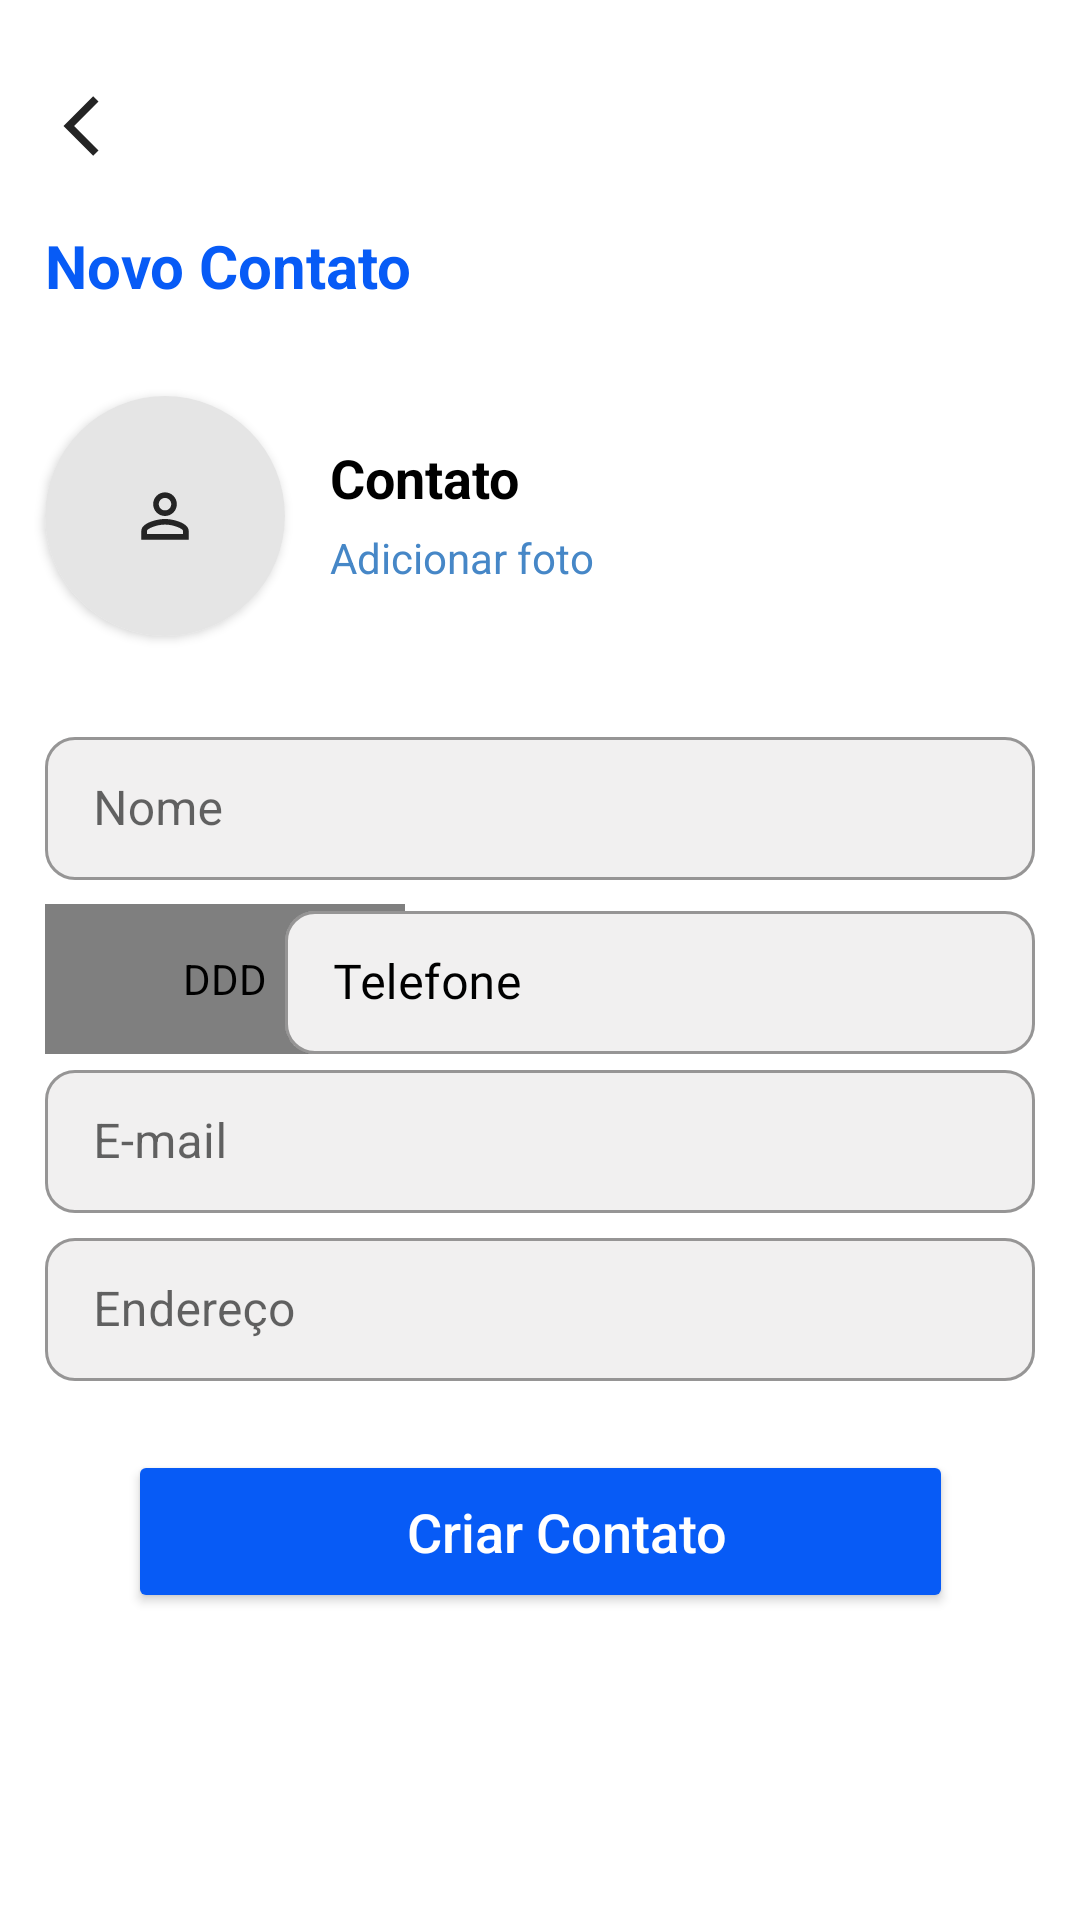

Write the Android layout XML for this screen, with the resource values it uses.
<!-- AndroidManifest.xml: activity theme Theme.Pesca.NoActionBar -->
<!-- res/layout/activity_add_contact.xml -->
<?xml version="1.0" encoding="utf-8"?>
<ScrollView
    xmlns:android="http://schemas.android.com/apk/res/android"
    xmlns:tools="http://schemas.android.com/tools"
    xmlns:app="http://schemas.android.com/apk/res-auto"
    android:layout_width="match_parent"
    android:layout_height="match_parent"
    tools:context=".AddContactActivity">

  <androidx.constraintlayout.widget.ConstraintLayout
      android:layout_width="match_parent"
      android:layout_height="match_parent">



    <ImageButton
        android:id="@+id/btnBack"
        android:layout_width="wrap_content"
        android:layout_height="wrap_content"
        android:layout_marginStart="15dp"
        android:layout_marginTop="30dp"
        android:clickable="true"
        android:focusable="true"
        android:background="@color/white"
        android:src="@drawable/ic_back"
        app:layout_constraintStart_toStartOf="parent"
        app:layout_constraintTop_toTopOf="parent" />

    <TextView
        android:id="@+id/text_newContact"
        android:layout_width="match_parent"
        android:layout_height="wrap_content"
        android:layout_marginStart="15dp"
        android:layout_marginTop="75dp"
        android:layout_marginEnd="15dp"
        android:text="Novo Contato"
        android:textColor="@color/color_primary"
        android:textSize="20sp"
        android:textStyle="bold"
        app:layout_constraintEnd_toEndOf="parent"
        app:layout_constraintStart_toStartOf="parent"
        app:layout_constraintTop_toTopOf="parent" />


    <androidx.cardview.widget.CardView
        android:id="@+id/cardView"
        android:layout_width="wrap_content"
        android:layout_height="wrap_content"
        android:layout_marginStart="15dp"
        android:layout_marginTop="30dp"
        app:cardCornerRadius="40dp"
        app:layout_constraintStart_toStartOf="parent"
        app:layout_constraintTop_toBottomOf="@+id/text_newContact">

      <ImageView
          android:id="@+id/imageView"
          android:layout_width="80dp"
          android:layout_height="80dp"
          android:background="@color/gray"
          android:src="@drawable/ic_new_contacts"
          app:layout_constraintEnd_toEndOf="parent"
          app:layout_constraintStart_toStartOf="parent" />


    </androidx.cardview.widget.CardView>


    <TextView
        android:id="@+id/txt_contact"
        android:layout_width="wrap_content"
        android:layout_height="wrap_content"
        android:layout_marginStart="15dp"
        android:layout_marginTop="15dp"
        android:text="Contato"
        android:textColor="@color/black"
        android:textSize="18sp"
        android:textStyle="bold"
        app:layout_constraintStart_toEndOf="@+id/cardView"
        app:layout_constraintTop_toTopOf="@+id/cardView" />


    <TextView
        android:id="@+id/txt_add"
        android:layout_width="wrap_content"
        android:layout_height="wrap_content"
        android:layout_marginStart="15dp"
        android:layout_marginTop="5dp"
        android:text="Adicionar foto"
        android:textColor="@color/blue_light"
        app:layout_constraintStart_toEndOf="@+id/cardView"
        app:layout_constraintTop_toBottomOf="@+id/txt_contact" />

    <com.google.android.material.textfield.TextInputLayout
        android:id="@+id/input_name"
        style="@style/Widget.MaterialComponents.TextInputLayout.OutlinedBox.Dense"
        android:layout_width="match_parent"
        android:layout_height="wrap_content"
        android:layout_marginStart="15dp"
        android:layout_marginTop="45dp"
        android:layout_marginEnd="15dp"
        android:hint="Nome"
        app:shapeAppearance="@style/Rounded"
        app:boxBackgroundColor="@color/gray_light"
        android:paddingBottom="3dp"
        app:endIconMode="clear_text"
        app:endIconTint="@color/color_secundary"
        app:hintTextColor="@color/color_primary"
        app:layout_constraintEnd_toEndOf="parent"
        app:layout_constraintStart_toStartOf="parent"
        app:layout_constraintTop_toBottomOf="@+id/txt_add">

      <com.google.android.material.textfield.TextInputEditText
          android:maxLines="1"
          android:inputType="textPersonName"
          android:id="@+id/txtInputName"
          android:layout_width="match_parent"
          android:layout_height="wrap_content" />

    </com.google.android.material.textfield.TextInputLayout>

    <androidx.constraintlayout.widget.ConstraintLayout
        android:id="@+id/const_ddd"
        android:layout_width="wrap_content"
        android:layout_height="wrap_content"
        android:layout_marginStart="15dp"
        android:layout_marginTop="5dp"
        android:background="@drawable/rounded"
        app:layout_constraintStart_toStartOf="parent"
        app:layout_constraintTop_toBottomOf="@id/input_name">


      <com.hbb20.CountryCodePicker
          android:layout_width="120dp"
          android:layout_height="50dp"
          android:layout_alignParentBottom="true"
          android:layout_gravity="center_vertical"
          android:contentDescription="DDD"
          android:gravity="center|start"
          app:ccpDialog_backgroundColor="@color/white"
          app:ccpDialog_showTitle="false"
          app:ccp_countryAutoDetectionPref="SIM_NETWORK_LOCALE"
          app:ccp_defaultLanguage="PORTUGUESE"
          app:ccp_defaultPhoneCode="55"
          app:ccp_hintExampleNumber="true"
          app:ccp_showFlag="true"
          app:ccp_showNameCode="true"
          app:ccp_textSize="14sp"
          app:layout_constraintBottom_toBottomOf="parent"
          app:layout_constraintEnd_toEndOf="parent"
          app:layout_constraintStart_toStartOf="parent"
          app:layout_constraintTop_toTopOf="parent" />



    </androidx.constraintlayout.widget.ConstraintLayout>


    <com.google.android.material.textfield.TextInputLayout
        android:id="@+id/input_phone"
        style="@style/Widget.MaterialComponents.TextInputLayout.OutlinedBox.Dense"
        android:layout_width="250dp"
        android:layout_height="wrap_content"
        android:layout_marginTop="5dp"
        android:layout_marginEnd="15dp"
        android:hint="Telefone"
        android:paddingBottom="3dp"
        android:textColorHint="@color/black"
        app:boxBackgroundColor="@color/gray_light"
        app:endIconMode="clear_text"
        app:endIconTint="@color/color_secundary"
        app:hintTextColor="@color/color_primary"
        app:layout_constraintBottom_toTopOf="@+id/input_email"
        app:layout_constraintEnd_toEndOf="parent"
        app:layout_constraintTop_toBottomOf="@+id/input_name"
        app:shapeAppearance="@style/Rounded">

      <com.google.android.material.textfield.TextInputEditText
          android:id="@+id/txt_phone"
          android:layout_width="match_parent"
          android:layout_height="wrap_content"
          android:fontFamily="@font/roboto"
          android:inputType="phone"
          android:maxLines="1" />

    </com.google.android.material.textfield.TextInputLayout>

    <com.google.android.material.textfield.TextInputLayout
        android:id="@+id/input_email"
        style="@style/Widget.MaterialComponents.TextInputLayout.OutlinedBox.Dense"
        android:layout_width="match_parent"
        android:layout_height="wrap_content"
        app:shapeAppearance="@style/Rounded"
        app:boxBackgroundColor="@color/gray_light"
        android:layout_marginStart="15dp"
        android:layout_marginEnd="15dp"
        android:hint="E-mail"
        android:paddingBottom="3dp"
        app:endIconMode="clear_text"
        app:endIconTint="@color/color_secundary"
        app:hintTextColor="@color/color_primary"
        app:layout_constraintEnd_toEndOf="parent"
        app:layout_constraintStart_toStartOf="parent"
        app:layout_constraintTop_toBottomOf="@+id/const_ddd">

      <com.google.android.material.textfield.TextInputEditText
          android:id="@+id/txtInputEmail"
          android:inputType="textEmailAddress"
          android:maxLines="1"
          android:layout_width="match_parent"
          android:layout_height="wrap_content" />

    </com.google.android.material.textfield.TextInputLayout>

    <com.google.android.material.textfield.TextInputLayout
        android:id="@+id/input_adress"
        style="@style/Widget.MaterialComponents.TextInputLayout.OutlinedBox.Dense"
        android:layout_width="match_parent"
        android:layout_height="wrap_content"
        android:layout_marginStart="15dp"
        android:layout_marginEnd="15dp"
        android:hint="Endereço"
        android:paddingBottom="3dp"
        app:endIconMode="clear_text"
        app:endIconTint="@color/color_secundary"
        app:hintTextColor="@color/color_primary"
        app:layout_constraintEnd_toEndOf="parent"
        app:layout_constraintStart_toStartOf="parent"
        app:layout_constraintTop_toBottomOf="@+id/input_email"
        app:shapeAppearance="@style/Rounded"
        app:boxBackgroundColor="@color/gray_light">

      <com.google.android.material.textfield.TextInputEditText
          android:id="@+id/txtAdress"
          android:inputType="textEmailAddress"
          android:maxLines="1"
          android:layout_width="match_parent"
          android:layout_height="wrap_content" />

    </com.google.android.material.textfield.TextInputLayout>

    <Button
        android:id="@+id/btn_save"
        android:layout_width="275dp"
        android:layout_height="wrap_content"
        android:layout_marginStart="15dp"
        android:layout_marginTop="20dp"
        android:layout_marginEnd="15dp"
        android:layout_marginBottom="50dp"
        android:paddingStart="30dp"
        android:paddingTop="15dp"
        android:paddingBottom="15dp"
        android:backgroundTint="@color/color_primary"
        android:text="Criar Contato"
        android:textAllCaps="false"
        android:textColor="@color/white"
        android:textSize="18sp"
        app:cornerRadius="8dp"
        app:layout_constraintBottom_toBottomOf="parent"
        app:layout_constraintEnd_toEndOf="parent"
        app:layout_constraintStart_toStartOf="parent"
        app:layout_constraintTop_toBottomOf="@+id/progress_add" />


    <ProgressBar
        android:id="@+id/progress_add"
        android:layout_width="wrap_content"
        android:layout_height="wrap_content"
        android:layout_gravity="center"
        android:layout_marginTop="20dp"
        android:background="@color/white"
        android:backgroundTint="@color/white"
        android:indeterminateTint="@color/blue_light"
        android:progressTint="@color/blue_light"
        android:visibility="gone"
        app:layout_constraintBottom_toTopOf="@+id/btn_save"
        app:layout_constraintEnd_toEndOf="parent"
        app:layout_constraintStart_toStartOf="parent"
        app:layout_constraintTop_toBottomOf="@+id/input_adress"
        tools:visibility="visible" />

  </androidx.constraintlayout.widget.ConstraintLayout>



  </ScrollView>
<!-- resources referenced by this layout -->
<resources>
  <color name="black">#FF000000</color>
  <color name="blue_light">#4687C7</color>
  <color name="color_primary">#075BF6</color>
  <color name="color_secundary">#53BE1D</color>
  <color name="gray">#E5E5E5</color>
  <color name="gray_light">#F1F0F0</color>
  <color name="white">#FFFFFFFF</color>
  <!-- drawable ic_back (drawable) -->
  <vector xmlns:android="http://schemas.android.com/apk/res/android"
      android:width="24dp"
      android:height="24dp"
      android:viewportWidth="24"
      android:viewportHeight="24">
    <path
        android:pathData="M17.835,3.87L16.055,2.1L6.165,12L16.065,21.9L17.835,20.13L9.705,12L17.835,3.87Z"
        android:fillColor="#242424"/>
  </vector>
  <!-- drawable ic_new_contacts (drawable) -->
  <vector xmlns:android="http://schemas.android.com/apk/res/android"
      android:width="70dp"
      android:height="70dp"
      android:viewportWidth="108"
      android:viewportHeight="108"
      android:tint="#242424">
    <group android:scaleX="1.3311"
        android:scaleY="1.3311"
        android:translateX="38.0268"
        android:translateY="38.0268">
      <path
          android:fillColor="@android:color/white"
          android:pathData="M12,5.9c1.16,0 2.1,0.94 2.1,2.1s-0.94,2.1 -2.1,2.1S9.9,9.16 9.9,8s0.94,-2.1 2.1,-2.1m0,9c2.97,0 6.1,1.46 6.1,2.1v1.1L5.9,18.1L5.9,17c0,-0.64 3.13,-2.1 6.1,-2.1M12,4C9.79,4 8,5.79 8,8s1.79,4 4,4 4,-1.79 4,-4 -1.79,-4 -4,-4zM12,13c-2.67,0 -8,1.34 -8,4v3h16v-3c0,-2.66 -5.33,-4 -8,-4z"/>
    </group>
  </vector>
  <!-- drawable rounded (drawable) -->
  <?xml version="1.0" encoding="utf-8"?>
  <shape xmlns:android="http://schemas.android.com/apk/res/android">
      <corners android:radius="10dp"/>
      <solid android:color ="#F1F0F0"/>
      <stroke android:color="#F1F0F0" android:width="1dp"/>
  </shape>
  <style name="Rounded" parent="ShapeAppearance.MaterialComponents.SmallComponent">
          <item name="cornerFamily">rounded</item>
          <item name="cornerSize">10dp</item>
          <item name="backgroundColor">#F1F0F0</item>
      </style>
  <style name="Theme.Pesca.NoActionBar">
          <item name="windowActionBar">false</item>
          <item name="windowNoTitle">true</item>
      </style>
</resources>
